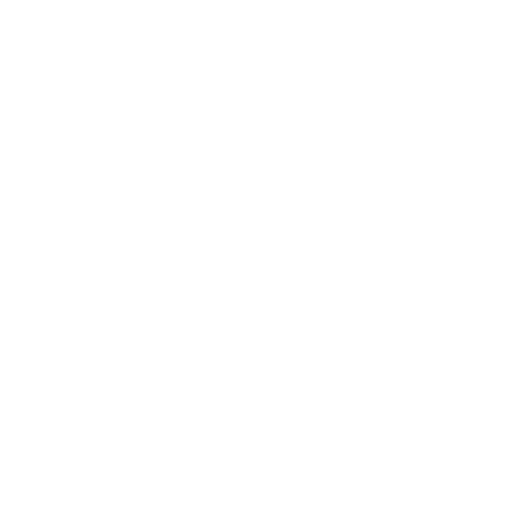
t = 0.00 s
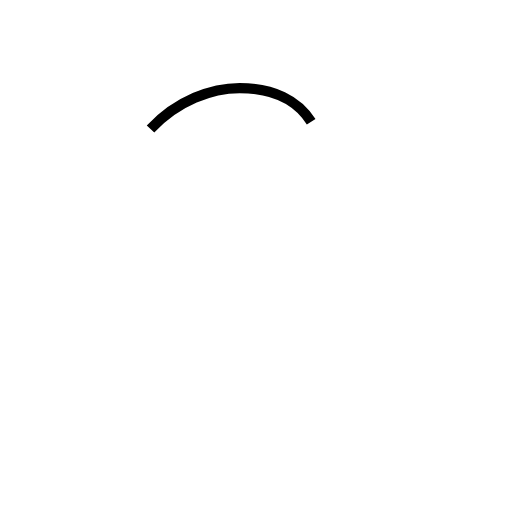
t = 0.54 s
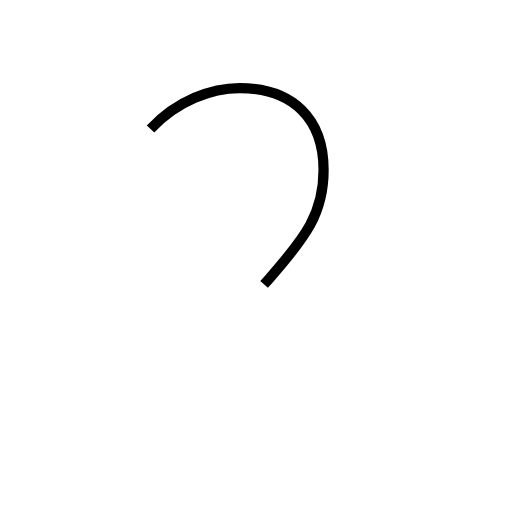
t = 1.07 s
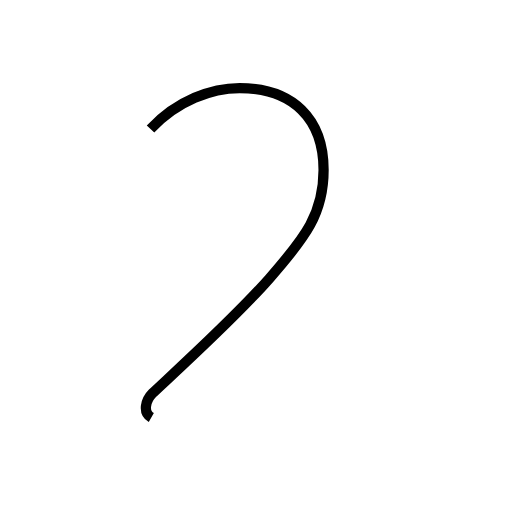
t = 1.61 s
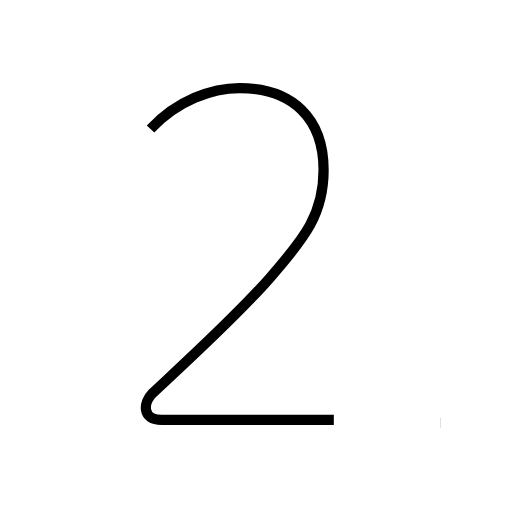
t = 2.15 s
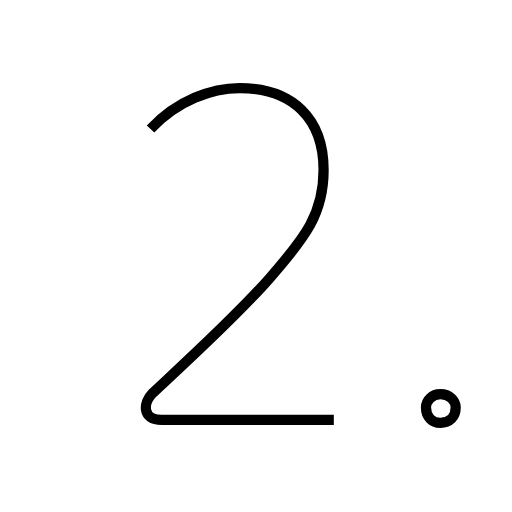
t = 2.42 s

The animated SVG that drew these frames (rendered in a browser with its animation timeline set to each time). Animation: 2 SMIL elements (animate=2); one cycle of 2.42 s.

<?xml version='1.0' encoding='utf-8'?>
<svg viewBox="0.0 -6.0 50.0 50.0" version="1.1" xmlns="http://www.w3.org/2000/svg"><rect x="-1000" y="-1000" width="2000" height="2000" stroke="white" fill="white" /><g style="fill:none;stroke:#000000;stroke-width:1"><path d="M 14.7 -31.4 C 17.3 -34.2 20.7 -35.4 23.4 -35.4 C 28.6 -35.4 31.6 -32.4 31.6 -27.4 C 31.6 -23.2 29.9 -20.9 26.3 -16.8 C 22.7 -12.7 15.7 -6.4 14.9 -5.6 C 14.0 -4.7 13.8 -3.0 15.8 -3.0 L 32.6 -3.0 " transform="translate(0.0 38.0)" stroke-dasharray="71.62312191278018" stroke-dashoffset="71.62312191278018"><animate attributeName="stroke-dashoffset" from="71.62312191278018" to="0" dur="2.1486936573834052s" begin="0s; anim_end.end" fill="freeze" id="anim0" /></path><path d="M 43.0 -2.7 C 43.9 -2.7 44.5 -3.3 44.5 -4.2 C 44.5 -4.9 43.9 -5.5 43.0 -5.5 C 42.2 -5.5 41.6 -4.9 41.6 -4.2 C 41.6 -3.3 42.2 -2.7 43.0 -2.7 Z" transform="translate(0.0 38.0)" stroke-dasharray="9.024031238559138" stroke-dashoffset="9.024031238559138"><animate attributeName="stroke-dashoffset" from="9.024031238559138" to="0" dur="0.27072093715677414s" begin="anim0.end" fill="freeze" id="anim_end" /></path></g></svg>
